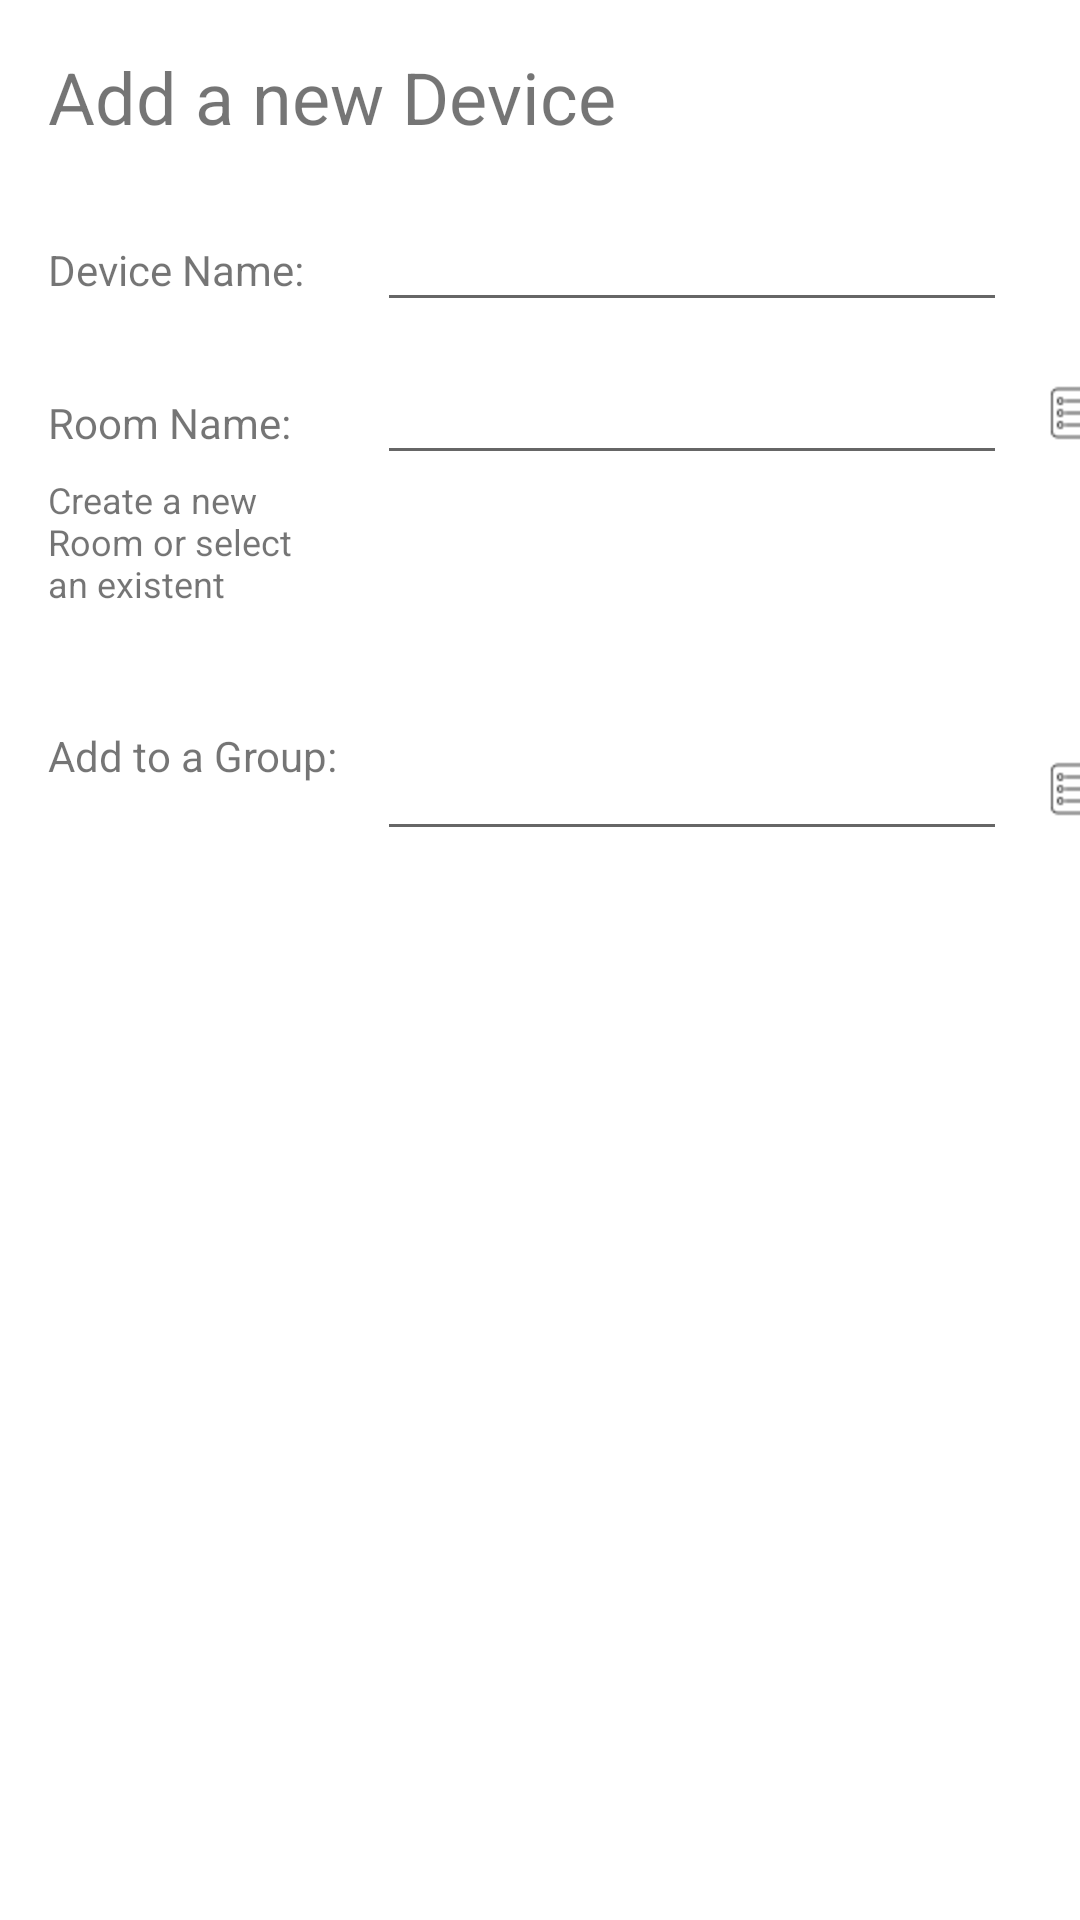

This screen was rendered from an Android layout file. Write that file and the resources it references.
<!-- AndroidManifest.xml: application theme AppTheme -->
<!-- res/layout/activity_add_device.xml -->
<?xml version="1.0" encoding="utf-8"?>
<androidx.constraintlayout.widget.ConstraintLayout
    xmlns:android="http://schemas.android.com/apk/res/android"
    xmlns:app="http://schemas.android.com/apk/res-auto"
    xmlns:tools="http://schemas.android.com/tools"
    android:layout_width="match_parent"
    android:layout_height="match_parent"
    tools:context="com.shlogo.activities.AddDevice"
    android:onClick="hidePopups">

    <ImageButton
        android:id="@+id/group_pop"
        style="@android:style/Widget.DeviceDefault.Light.ImageButton"
        android:layout_width="wrap_content"
        android:layout_height="wrap_content"
        android:backgroundTint="@color/background"
        android:onClick="onGroupPopup"
        android:tint="#000000"
        app:layout_constraintBottom_toBottomOf="@+id/groupNameText"
        app:layout_constraintStart_toEndOf="@+id/groupNameText"
        app:layout_constraintTop_toTopOf="@+id/groupNameText"
        app:srcCompat="@drawable/list_icon" />

    <TextView
        android:id="@+id/textView4"
        android:layout_width="wrap_content"
        android:layout_height="wrap_content"
        android:layout_marginStart="16dp"
        android:layout_marginTop="16dp"
        android:text="@string/add_device_cap"
        android:textSize="24sp"
        app:layout_constraintStart_toStartOf="parent"
        app:layout_constraintTop_toTopOf="parent" />

    <TextView
        android:id="@+id/device_name_id"
        android:layout_width="wrap_content"
        android:layout_height="wrap_content"
        android:layout_marginTop="32dp"
        android:text="@string/device_name"
        app:layout_constraintStart_toStartOf="@+id/textView4"
        app:layout_constraintTop_toBottomOf="@+id/textView4" />

    <EditText
        android:id="@+id/deviceNameText"
        android:layout_width="wrap_content"
        android:layout_height="wrap_content"
        android:layout_marginStart="16dp"
        android:layout_marginEnd="16dp"
        android:ems="10"
        android:inputType="textPersonName"
        android:onClick="hidePopups"
        app:layout_constraintBaseline_toBaselineOf="@+id/device_name_id"
        app:layout_constraintEnd_toEndOf="parent"
        app:layout_constraintStart_toEndOf="@+id/device_name_id" />

    <TextView
        android:id="@+id/room_name_id"
        android:layout_width="wrap_content"
        android:layout_height="wrap_content"
        android:layout_marginTop="32dp"
        android:text="@string/room_name"
        app:layout_constraintStart_toStartOf="@+id/device_name_id"
        app:layout_constraintTop_toBottomOf="@+id/device_name_id" />

    <EditText
        android:id="@+id/roomNameText"
        android:layout_width="wrap_content"
        android:layout_height="wrap_content"
        android:ems="10"
        android:inputType="textPersonName"
        android:onClick="hidePopups"
        app:layout_constraintBaseline_toBaselineOf="@+id/room_name_id"
        app:layout_constraintStart_toStartOf="@+id/deviceNameText" />

    <TextView
        android:id="@+id/group_name_id"
        android:layout_width="wrap_content"
        android:layout_height="wrap_content"
        android:layout_marginTop="24dp"
        android:text="@string/group_name"
        app:layout_constraintStart_toStartOf="@+id/room_name_id"
        app:layout_constraintTop_toBottomOf="@+id/room_name_sub_id" />

    <EditText
        android:id="@+id/groupNameText"
        android:layout_width="wrap_content"
        android:layout_height="wrap_content"
        android:ems="10"
        android:inputType="textPersonName"
        app:layout_constraintStart_toStartOf="@+id/roomNameText"
        app:layout_constraintTop_toTopOf="@+id/group_name_id" />

    <TextView
        android:id="@+id/room_name_sub_id"
        android:layout_width="96dp"
        android:layout_height="60dp"
        android:layout_marginTop="8dp"
        android:text="@string/room_name_sub"
        android:textAlignment="viewStart"
        android:textSize="12sp"
        app:layout_constraintStart_toStartOf="@+id/room_name_id"
        app:layout_constraintTop_toBottomOf="@+id/room_name_id" />

    <ListView
        android:id="@+id/groupList"
        android:layout_width="259dp"
        android:layout_height="178dp"
        android:layout_marginTop="8dp"
        android:layout_marginEnd="8dp"
        app:layout_constraintEnd_toEndOf="@+id/group_pop"
        app:layout_constraintTop_toTopOf="@+id/group_pop" />

    <Button
        android:id="@+id/complete_new_device"
        android:layout_width="wrap_content"
        android:layout_height="wrap_content"
        android:layout_marginTop="363dp"
        android:layout_marginEnd="32dp"
        android:layout_marginBottom="32dp"
        android:onClick="onFinish"
        android:text="@string/finish"
        app:layout_constraintBottom_toBottomOf="parent"
        app:layout_constraintEnd_toEndOf="parent"
        app:layout_constraintTop_toBottomOf="@+id/groupNameText" />

    <Button
        android:id="@+id/cancel_button"
        android:layout_width="wrap_content"
        android:layout_height="wrap_content"
        android:onClick="onCancel"
        android:text="@string/cancel"
        app:layout_constraintEnd_toStartOf="@+id/complete_new_device"
        app:layout_constraintStart_toStartOf="parent"
        app:layout_constraintTop_toTopOf="@+id/complete_new_device" />

    <TextView
        android:id="@+id/activeGroups"
        android:layout_width="wrap_content"
        android:layout_height="wrap_content"
        app:layout_constraintStart_toStartOf="@+id/groupNameText"
        app:layout_constraintTop_toBottomOf="@+id/groupNameText" />

    <ListView
        android:id="@+id/roomList"
        android:layout_width="221dp"
        android:layout_height="125dp"
        android:layout_marginTop="8dp"
        android:layout_marginEnd="8dp"
        app:layout_constraintEnd_toEndOf="@+id/roomListButton"
        app:layout_constraintTop_toTopOf="@+id/roomListButton" />

    <TextView
        android:id="@+id/errorTextView"
        android:layout_width="wrap_content"
        android:layout_height="wrap_content"
        android:layout_marginBottom="8dp"
        android:text="@string/error"
        android:textColor="#FF0000"
        android:textSize="18sp"
        android:visibility="invisible"
        app:layout_constraintBottom_toTopOf="@+id/complete_new_device"
        app:layout_constraintEnd_toEndOf="@+id/complete_new_device" />

    <ImageButton
        android:id="@+id/roomListButton"
        style="@android:style/Widget.DeviceDefault.Light.ImageButton"
        android:layout_width="wrap_content"
        android:layout_height="wrap_content"
        android:backgroundTint="@color/background"
        android:onClick="onRoomPopup"
        android:tint="#000000"
        app:layout_constraintBottom_toBottomOf="@+id/roomNameText"
        app:layout_constraintStart_toEndOf="@+id/roomNameText"
        app:layout_constraintTop_toTopOf="@+id/roomNameText"
        app:srcCompat="@drawable/list_icon" />

</androidx.constraintlayout.widget.ConstraintLayout>
<!-- resources referenced by this layout -->
<resources>
  <color name="background">#FAFFFFFF</color>
  <!-- drawable list_icon: png bitmap (drawable-hdpi, 1484 bytes) -->
  <string name="add_device_cap">Add a new Device</string>
  <string name="cancel">Cancel</string>
  <string name="device_name">Device Name:</string>
  <string name="error">Check if Name and Room are filled</string>
  <string name="finish">Add new Device</string>
  <string name="group_name">Add to a Group:</string>
  <string name="room_name">Room Name:</string>
  <string name="room_name_sub">Create a new Room or select an existent</string>
  <style name="AppTheme" parent="Theme.AppCompat.Light.NoActionBar">
          
          <item name="colorPrimaryDark">@color/transp</item>
          <item name="android:windowBackground">@color/background</item>
          <item name="colorAccent">@color/colorAccent</item>
          <item name="android:navigationBarColor">@color/transp</item>
          <item name="android:textColorPrimary">@color/black</item>
          <item name="android:windowLightStatusBar">true</item>
      </style>
  <color name="transp">@android:color/transparent</color>
  <color name="colorAccent">#03DAC5</color>
  <color name="black">#000000</color>
</resources>
